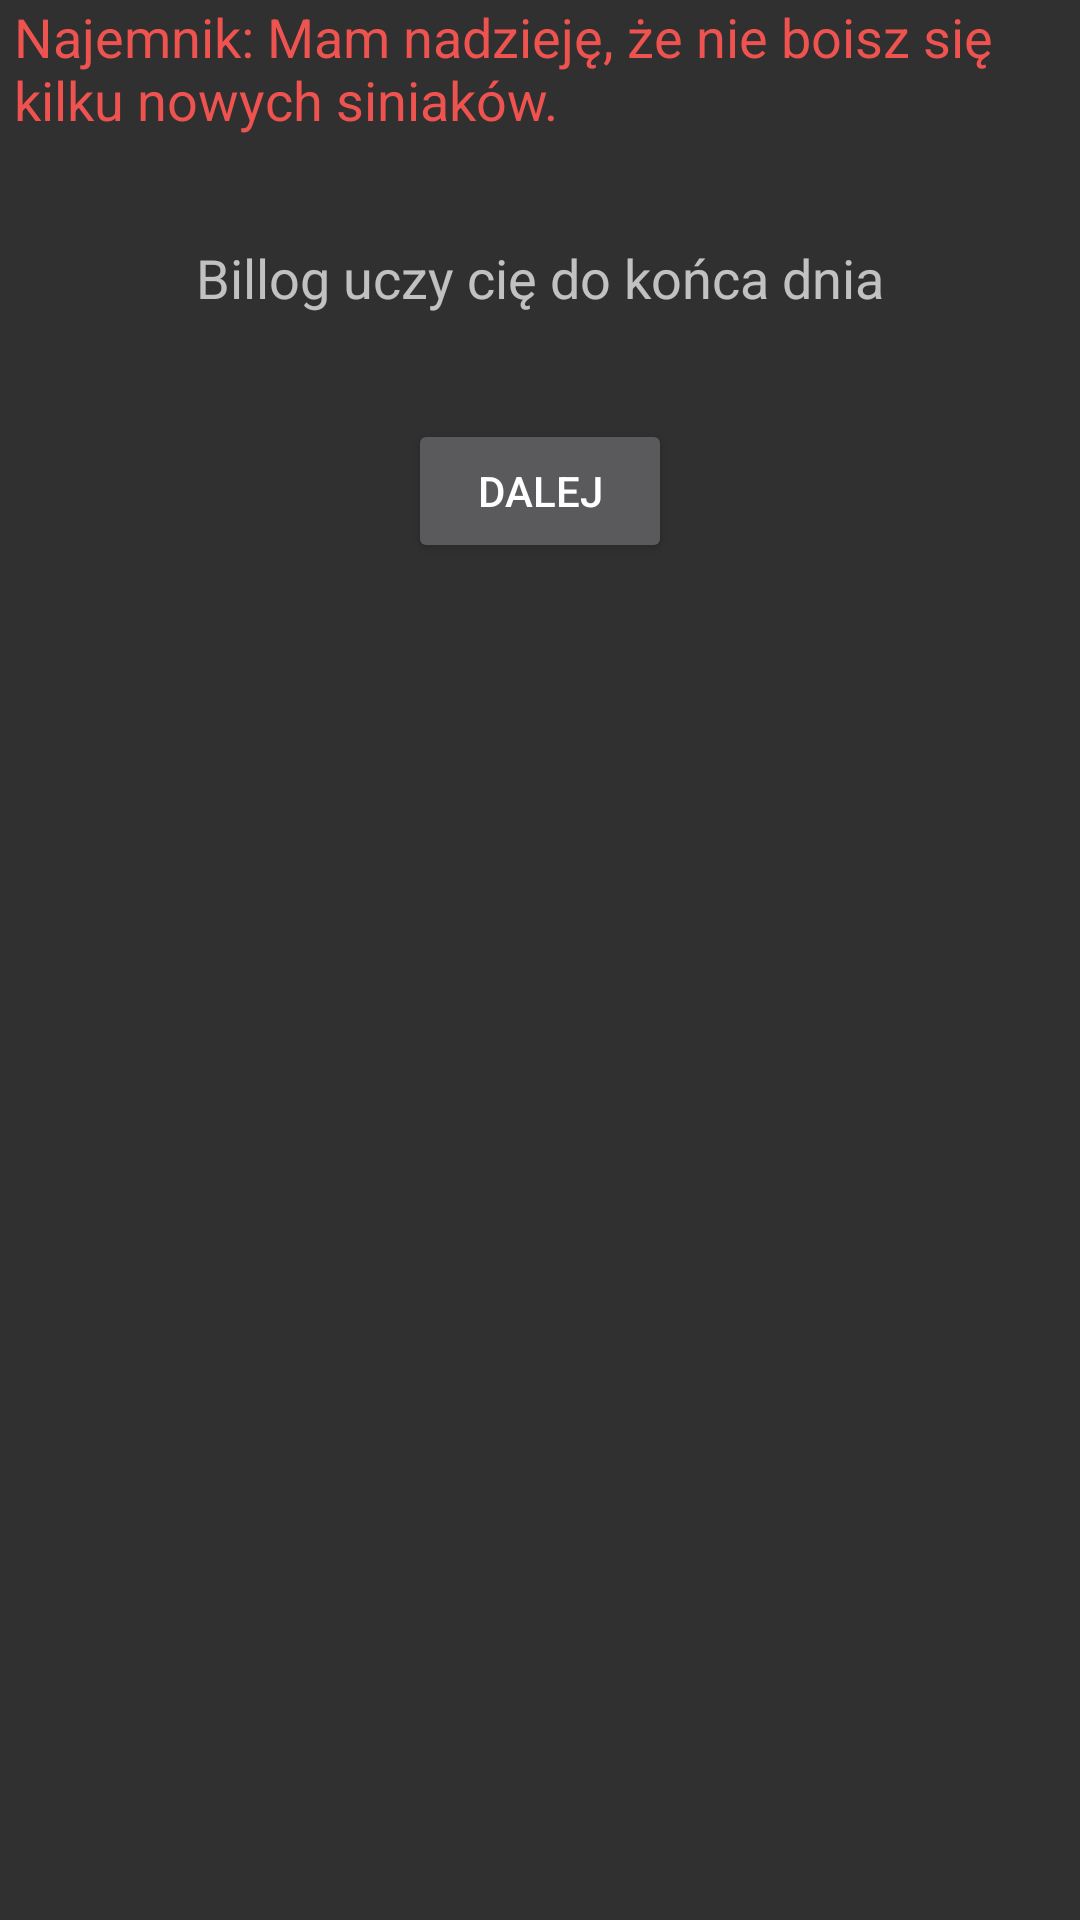

Here is an Android app screen rendered from its layout file. Give the layout XML and the strings, colors and styles it references.
<!-- AndroidManifest.xml: application theme AppTheme -->
<!-- res/layout/activity_gra_atak_najemnik_b.xml -->
<?xml version="1.0" encoding="utf-8"?>
<RelativeLayout xmlns:android="http://schemas.android.com/apk/res/android"
    xmlns:tools="http://schemas.android.com/tools"
    android:layout_width="match_parent"
    android:layout_height="match_parent"
    android:paddingBottom="@dimen/activity_vertical_margin"
    android:paddingLeft="@dimen/activity_horizontal_margin"
    android:paddingRight="@dimen/activity_horizontal_margin"
    android:paddingTop="@dimen/activity_vertical_margin"
    tools:context="pl.billog_studio.exodus.gra_atak_najemnik_b">

    <TextView
        android:layout_width="wrap_content"
        android:layout_height="wrap_content"
        android:textSize="18sp"
        android:paddingBottom="35dp"
        android:text="Najemnik: Mam nadzieję, że nie boisz się kilku nowych siniaków."
        android:textColor="#EF5350"
        android:paddingLeft="5dp"
        android:id="@+id/textView22"
        android:layout_alignParentTop="true"
        android:layout_centerHorizontal="true" />

    <TextView
        android:layout_width="wrap_content"
        android:layout_height="wrap_content"
        android:textSize="18sp"
        android:paddingBottom="35dp"
        android:text="Billog uczy cię do końca dnia"
        android:id="@+id/textView28"
        android:layout_below="@+id/textView22"
        android:layout_centerHorizontal="true" />

    <Button
        android:layout_width="wrap_content"
        android:layout_height="wrap_content"
        android:text="Dalej"
        android:id="@+id/gra_atak_najemnik_b_button"
        android:layout_below="@+id/textView28"
        android:layout_centerHorizontal="true" />

</RelativeLayout>
<!-- resources referenced by this layout -->
<resources>
  <style name="AppTheme" parent="Theme.AppCompat.NoActionBar">
  
          <item name="colorPrimary">@color/colorPrimary</item>
          <item name="colorPrimaryDark">@color/colorPrimaryDark</item>
          <item name="colorAccent">@color/colorAccent</item>
      </style>
  <!-- not gathered from this repository: default colours our renderer supplied (Android Studio template values) -->
  <color name="colorPrimary">#FF6200EE</color>
  <color name="colorPrimaryDark">#FF3700B3</color>
  <color name="colorAccent">#FF03DAC5</color>
</resources>
